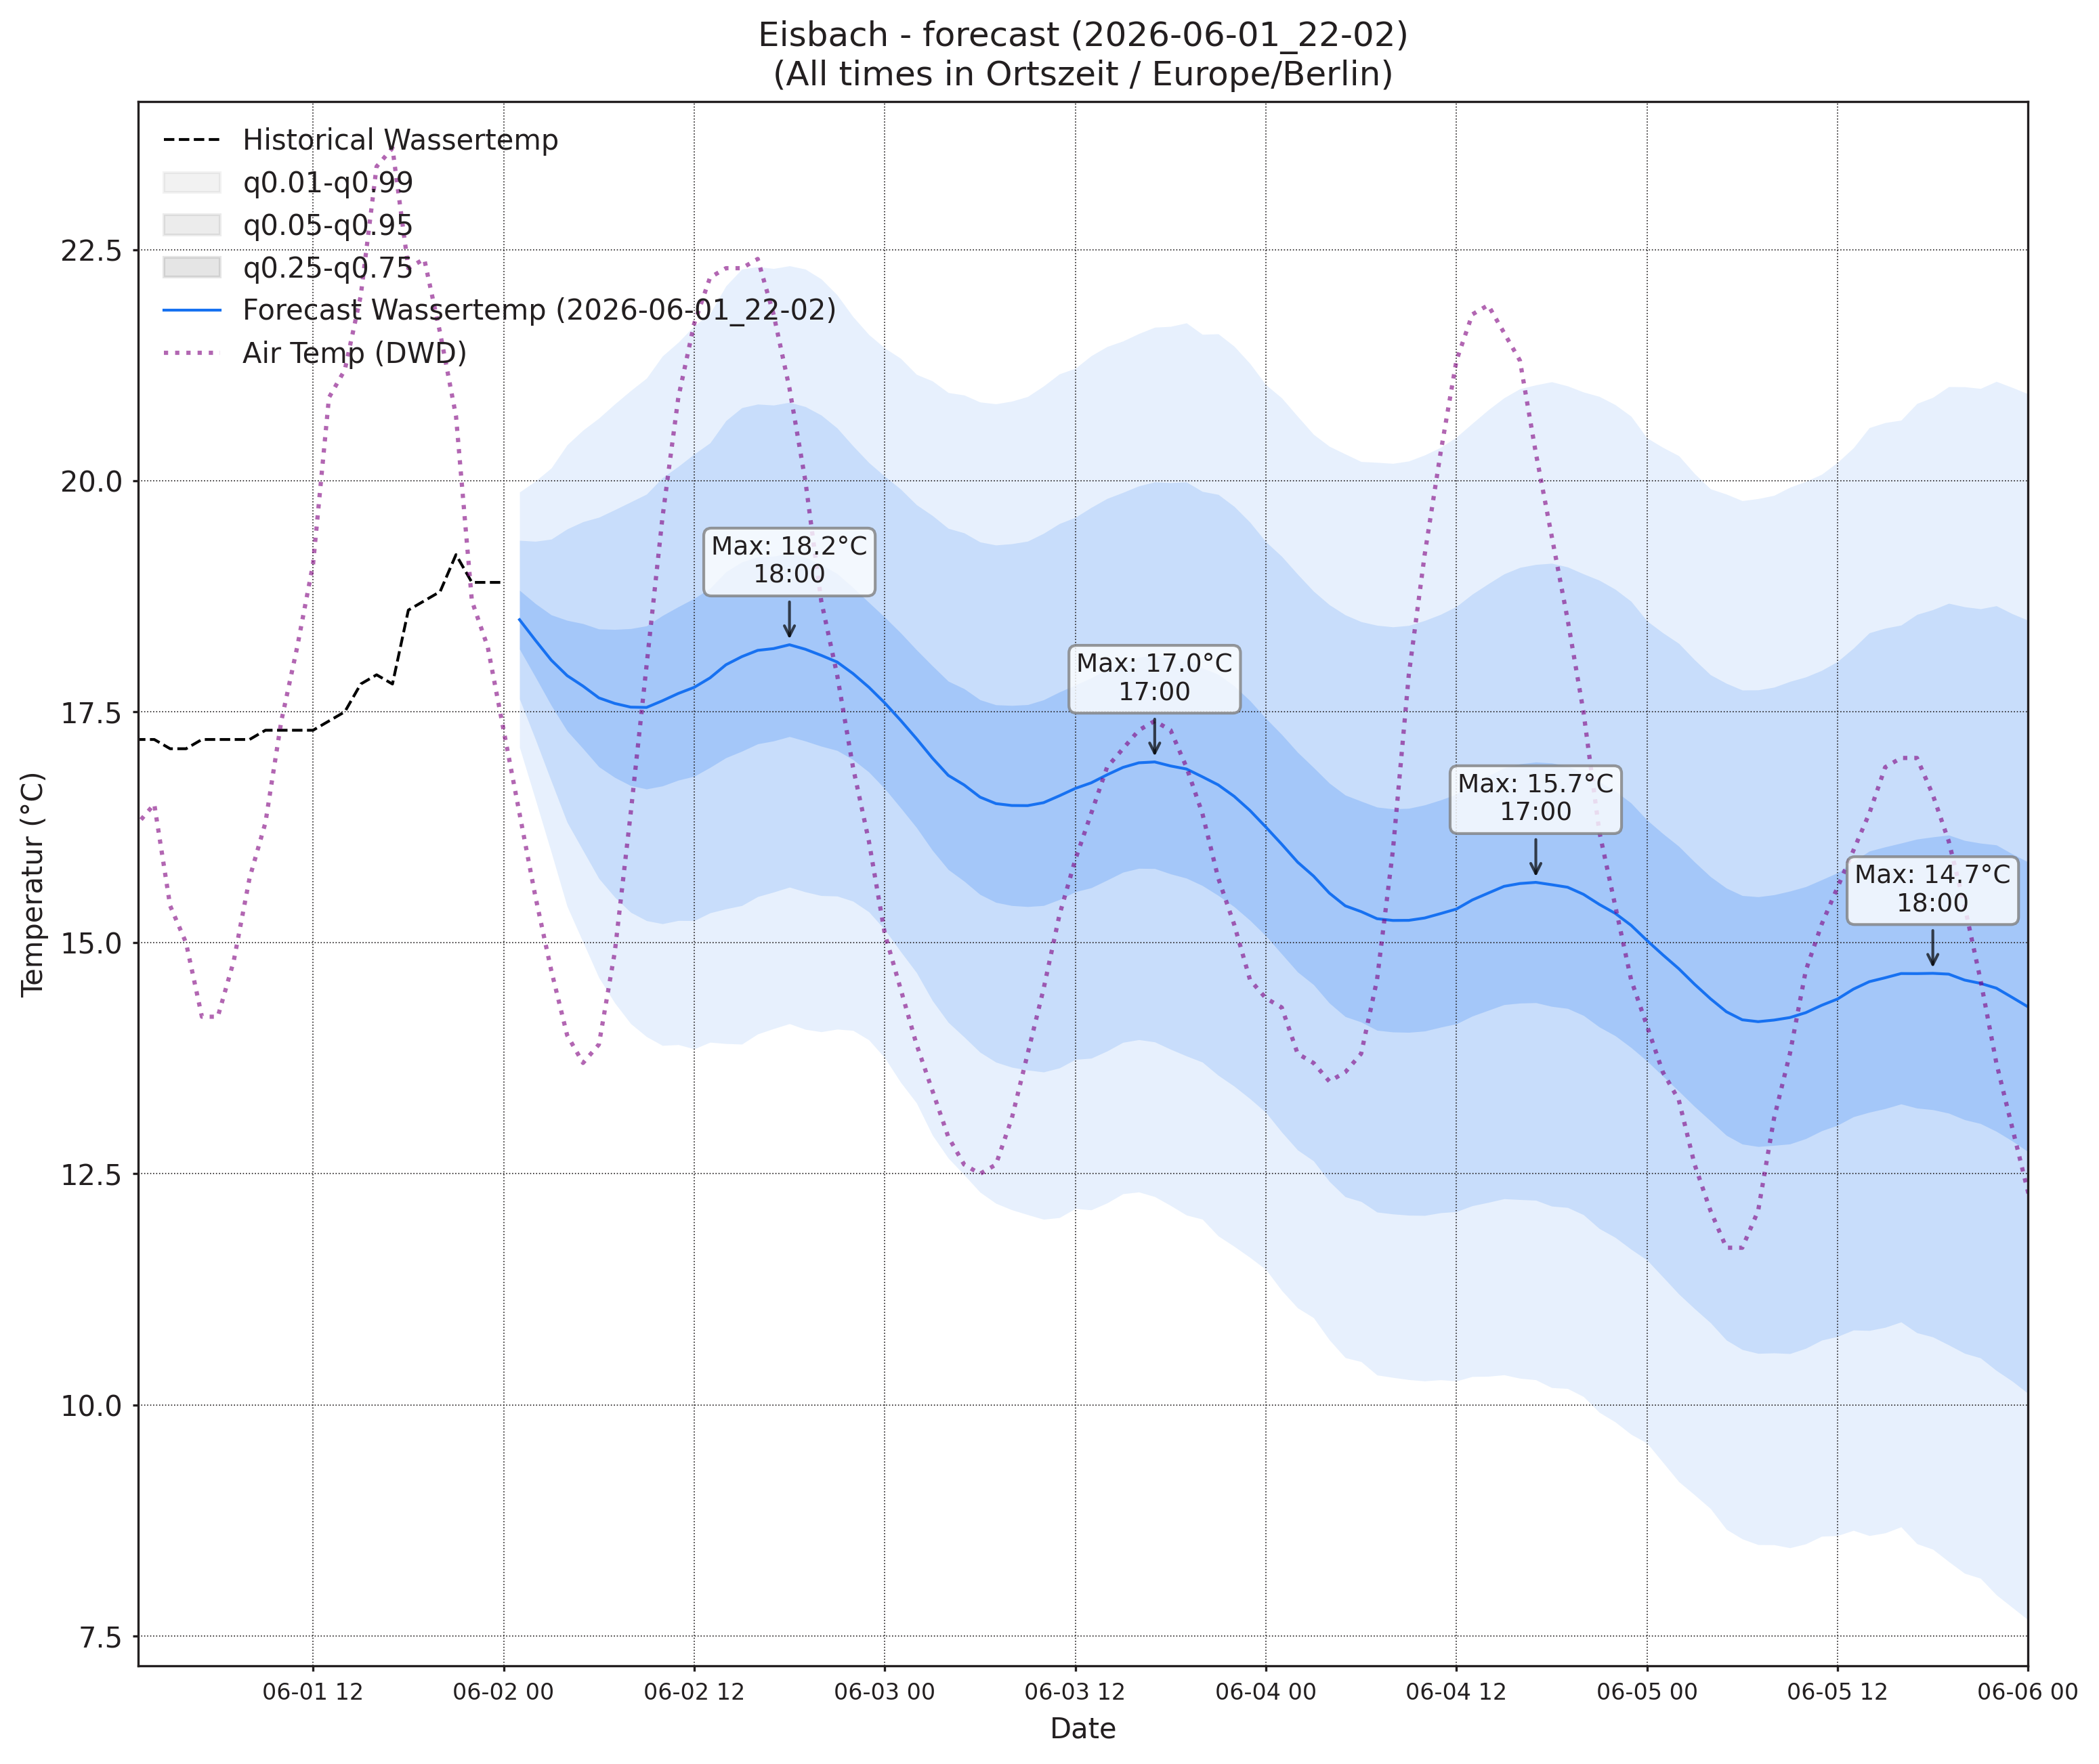

The data file committed next to this chart (first rows):
, wassertemp_q0.01, wassertemp_q0.05, wassertemp_q0.25, wassertemp_q0.5, wassertemp_q0.75, wassertemp_q0.95, wassertemp_q0.99, airtemp_96_q0.01, airtemp_96_q0.05, airtemp_96_q0.25, airtemp_96_q0.5, airtemp_96_q0.75, airtemp_96_q0.95, airtemp_96_q0.99, pressure_96_q0.01, pressure_96_q0.05, pressure_96_q0.25, pressure_96_q0.5, pressure_96_q0.75, pressure_96_q0.95, pressure_96_q0.99
2026-06-02 01:00, 17.12, 17.64, 18.18, 18.5, 18.81, 19.35, 19.88, 9.305, 10.38, 11.56, 12.28, 13.01, 14.19, 15.26, 1014, 1015, 1016, 1017, 1017, 1018, 1019
2026-06-02 02:00, 16.55, 17.2, 17.88, 18.27, 18.67, 19.34, 20, 8.548, 9.804, 11.13, 11.93, 12.72, 14.05, 15.31, 1014, 1015, 1016, 1017, 1018, 1019, 1020
2026-06-02 03:00, 15.98, 16.75, 17.57, 18.06, 18.55, 19.37, 20.14, 7.737, 9.195, 10.7, 11.58, 12.46, 13.97, 15.42, 1014, 1015, 1016, 1017, 1018, 1019, 1020
2026-06-02 04:00, 15.39, 16.3, 17.29, 17.89, 18.49, 19.48, 20.39, 7.168, 8.81, 10.46, 11.42, 12.37, 14.03, 15.67, 1013, 1015, 1016, 1017, 1018, 1020, 1021
2026-06-02 05:00, 15.01, 16, 17.1, 17.78, 18.45, 19.56, 20.55, 6.49, 8.365, 10.23, 11.3, 12.38, 14.24, 16.11, 1013, 1014, 1016, 1018, 1019, 1021, 1023
2026-06-02 06:00, 14.62, 15.7, 16.9, 17.65, 18.4, 19.6, 20.68, 5.987, 8.111, 10.21, 11.42, 12.63, 14.74, 16.86, 1012, 1014, 1017, 1018, 1019, 1022, 1024
2026-06-02 07:00, 14.35, 15.49, 16.79, 17.59, 18.39, 19.69, 20.83, 5.506, 7.93, 10.34, 11.73, 13.11, 15.52, 17.94, 1012, 1014, 1017, 1018, 1020, 1022, 1025
2026-06-02 08:00, 14.13, 15.33, 16.7, 17.55, 18.4, 19.77, 20.97, 5.184, 7.929, 10.69, 12.28, 13.88, 16.64, 19.38, 1011, 1014, 1017, 1019, 1020, 1023, 1026
2026-06-02 09:00, 13.98, 15.24, 16.66, 17.55, 18.43, 19.85, 21.11, 4.982, 7.99, 11.12, 12.96, 14.81, 17.93, 20.94, 1011, 1014, 1017, 1019, 1021, 1024, 1027
2026-06-02 10:00, 13.89, 15.21, 16.7, 17.62, 18.54, 20.03, 21.35, 5.043, 8.286, 11.77, 13.86, 15.96, 19.44, 22.68, 1010, 1014, 1017, 1019, 1021, 1025, 1028
2026-06-02 11:00, 13.9, 15.24, 16.76, 17.7, 18.64, 20.16, 21.5, 5.331, 8.747, 12.48, 14.75, 17.01, 20.75, 24.16, 1010, 1013, 1017, 1019, 1021, 1025, 1029
2026-06-02 12:00, 13.85, 15.24, 16.8, 17.76, 18.73, 20.29, 21.68, 5.969, 9.476, 13.38, 15.78, 18.18, 22.08, 25.59, 1009, 1013, 1017, 1019, 1022, 1026, 1030
2026-06-02 13:00, 13.92, 15.32, 16.9, 17.87, 18.84, 20.41, 21.81, 6.297, 9.967, 14.1, 16.65, 19.21, 23.34, 27.01, 1008, 1012, 1017, 1019, 1022, 1026, 1030
2026-06-02 14:00, 13.91, 15.37, 17, 18.01, 19.01, 20.65, 22.11, 6.902, 10.56, 14.78, 17.41, 20.04, 24.25, 27.91, 1008, 1012, 1017, 1019, 1022, 1027, 1031
2026-06-02 15:00, 13.9, 15.4, 17.07, 18.1, 19.12, 20.79, 22.29, 7.233, 10.94, 15.25, 17.95, 20.65, 24.95, 28.66, 1007, 1012, 1016, 1019, 1022, 1027, 1032
2026-06-02 16:00, 14.01, 15.5, 17.15, 18.16, 19.18, 20.83, 22.32, 7.514, 11.21, 15.54, 18.28, 21.01, 25.35, 29.04, 1006, 1011, 1016, 1019, 1022, 1027, 1032
2026-06-02 17:00, 14.07, 15.55, 17.18, 18.18, 19.18, 20.82, 22.3, 7.353, 11.04, 15.4, 18.16, 20.93, 25.29, 28.98, 1006, 1011, 1016, 1019, 1023, 1028, 1033
2026-06-02 18:00, 14.12, 15.6, 17.23, 18.23, 19.22, 20.85, 22.33, 7.086, 10.78, 15.13, 17.88, 20.62, 24.98, 28.67, 1005, 1011, 1016, 1020, 1023, 1029, 1034
2026-06-02 19:00, 14.06, 15.55, 17.18, 18.18, 19.17, 20.8, 22.29, 7.1, 10.64, 14.76, 17.35, 19.94, 24.07, 27.61, 1005, 1010, 1016, 1020, 1023, 1029, 1035
2026-06-02 20:00, 14.04, 15.51, 17.13, 18.11, 19.09, 20.71, 22.18, 6.779, 10.18, 14.11, 16.57, 19.02, 22.95, 26.35, 1004, 1010, 1016, 1020, 1023, 1030, 1035
2026-06-02 21:00, 14.07, 15.51, 17.08, 18.04, 19, 20.57, 22.01, 6.654, 9.951, 13.66, 15.94, 18.23, 21.93, 25.23, 1004, 1010, 1016, 1020, 1024, 1030, 1036
2026-06-02 22:00, 14.05, 15.45, 16.98, 17.91, 18.84, 20.38, 21.78, 6.188, 9.461, 12.99, 15.12, 17.25, 20.78, 24.05, 1004, 1010, 1016, 1020, 1024, 1030, 1036
2026-06-02 23:00, 13.95, 15.33, 16.85, 17.77, 18.68, 20.2, 21.58, 5.446, 8.882, 12.34, 14.34, 16.35, 19.8, 23.24, 1003, 1010, 1016, 1020, 1024, 1031, 1037
2026-06-03 00:00, 13.75, 15.14, 16.67, 17.6, 18.52, 20.05, 21.44, 4.403, 8.113, 11.61, 13.56, 15.52, 19.01, 22.72, 1003, 1009, 1016, 1020, 1024, 1031, 1037
2026-06-03 01:00, 13.49, 14.91, 16.46, 17.41, 18.35, 19.91, 21.32, 3.313, 7.471, 11.07, 12.99, 14.91, 18.51, 22.67, 1003, 1009, 1016, 1020, 1024, 1031, 1038
2026-06-03 02:00, 13.27, 14.68, 16.25, 17.21, 18.17, 19.74, 21.15, 1.933, 6.747, 10.55, 12.47, 14.39, 18.19, 23.01, 1002, 1009, 1016, 1020, 1024, 1031, 1038
2026-06-03 03:00, 12.92, 14.37, 16, 17, 18, 19.62, 21.08, 1.281, 6.34, 10.18, 12.08, 13.98, 17.82, 22.88, 1002, 1009, 1016, 1020, 1024, 1032, 1038
2026-06-03 04:00, 12.67, 14.14, 15.79, 16.81, 17.83, 19.48, 20.95, 0.9678, 6.102, 9.954, 11.85, 13.74, 17.59, 22.73, 1002, 1009, 1016, 1020, 1025, 1032, 1039
2026-06-03 05:00, 12.49, 13.98, 15.67, 16.71, 17.75, 19.44, 20.93, 0.6747, 5.765, 9.679, 11.63, 13.58, 17.5, 22.59, 1002, 1009, 1016, 1020, 1025, 1032, 1039
2026-06-03 06:00, 12.3, 13.82, 15.52, 16.58, 17.63, 19.34, 20.85, 0.756, 5.882, 9.888, 11.9, 13.92, 17.93, 23.05, 1002, 1009, 1016, 1021, 1025, 1032, 1039
2026-06-03 07:00, 12.18, 13.71, 15.44, 16.51, 17.58, 19.3, 20.83, 1.16, 6.066, 10.17, 12.31, 14.46, 18.56, 23.46, 1002, 1009, 1016, 1021, 1025, 1033, 1040
2026-06-03 08:00, 12.11, 13.65, 15.4, 16.49, 17.57, 19.32, 20.86, 1.513, 6.297, 10.63, 13, 15.37, 19.7, 24.49, 1002, 1009, 1016, 1021, 1025, 1033, 1040
2026-06-03 09:00, 12.06, 13.62, 15.39, 16.48, 17.58, 19.35, 20.91, 1.762, 6.701, 11.38, 14.01, 16.64, 21.32, 26.26, 1001, 1009, 1016, 1021, 1026, 1033, 1041
2026-06-03 10:00, 12.01, 13.6, 15.4, 16.52, 17.63, 19.43, 21.02, 2.173, 7.17, 12.14, 15.01, 17.87, 22.84, 27.84, 1001, 1009, 1017, 1021, 1026, 1034, 1041
2026-06-03 11:00, 12.03, 13.65, 15.47, 16.59, 17.71, 19.54, 21.16, 2.602, 7.634, 12.87, 15.97, 19.07, 24.31, 29.34, 1001, 1008, 1016, 1021, 1026, 1034, 1042
2026-06-03 12:00, 12.12, 13.74, 15.55, 16.67, 17.79, 19.6, 21.22, 3.689, 8.57, 13.87, 17.08, 20.28, 25.59, 30.47, 1000, 1008, 1016, 1021, 1026, 1034, 1042
2026-06-03 13:00, 12.11, 13.75, 15.6, 16.73, 17.87, 19.71, 21.35, 4.367, 9.229, 14.64, 17.95, 21.27, 26.68, 31.54, 1000, 1008, 1016, 1021, 1026, 1034, 1042
2026-06-03 14:00, 12.18, 13.83, 15.68, 16.82, 17.96, 19.81, 21.45, 4.88, 9.789, 15.34, 18.76, 22.19, 27.73, 32.64, 999.5, 1008, 1016, 1021, 1026, 1034, 1042
2026-06-03 15:00, 12.28, 13.92, 15.76, 16.9, 18.03, 19.87, 21.51, 5.217, 10.12, 15.73, 19.21, 22.69, 28.29, 33.2, 998.9, 1007, 1016, 1021, 1026, 1034, 1043
2026-06-03 16:00, 12.3, 13.95, 15.81, 16.95, 18.09, 19.94, 21.59, 5.147, 10.13, 15.85, 19.41, 22.97, 28.68, 33.67, 998.6, 1007, 1016, 1021, 1026, 1034, 1043
2026-06-03 17:00, 12.25, 13.93, 15.8, 16.96, 18.11, 19.99, 21.66, 5.099, 10.03, 15.72, 19.27, 22.82, 28.51, 33.43, 998.2, 1007, 1016, 1021, 1026, 1034, 1043
2026-06-03 18:00, 12.16, 13.85, 15.75, 16.91, 18.08, 19.98, 21.67, 4.753, 9.669, 15.35, 18.89, 22.44, 28.12, 33.04, 998, 1007, 1016, 1021, 1026, 1035, 1043
2026-06-03 19:00, 12.05, 13.78, 15.7, 16.88, 18.06, 19.99, 21.71, 4.631, 9.418, 14.89, 18.3, 21.7, 27.17, 31.96, 997.7, 1007, 1016, 1021, 1026, 1035, 1044
2026-06-03 20:00, 12.01, 13.71, 15.62, 16.8, 17.97, 19.88, 21.58, 4.204, 8.93, 14.23, 17.49, 20.75, 26.05, 30.78, 997.5, 1007, 1016, 1021, 1026, 1035, 1044
2026-06-03 21:00, 11.83, 13.57, 15.51, 16.71, 17.91, 19.85, 21.59, 3.897, 8.555, 13.65, 16.75, 19.84, 24.94, 29.6, 997.4, 1007, 1016, 1021, 1026, 1035, 1044
2026-06-03 22:00, 11.72, 13.45, 15.39, 16.59, 17.78, 19.72, 21.46, 3.494, 8.117, 13, 15.91, 18.81, 23.69, 28.32, 996.6, 1006, 1015, 1021, 1026, 1036, 1045
2026-06-03 23:00, 11.59, 13.31, 15.24, 16.43, 17.62, 19.55, 21.27, 3.114, 7.807, 12.55, 15.3, 18.06, 22.8, 27.49, 996.3, 1006, 1015, 1021, 1026, 1036, 1045
2026-06-04 00:00, 11.46, 13.16, 15.07, 16.25, 17.43, 19.34, 21.04, 2.348, 7.179, 11.84, 14.49, 17.13, 21.79, 26.63, 996, 1006, 1015, 1021, 1026, 1036, 1046
2026-06-04 01:00, 11.24, 12.95, 14.88, 16.07, 17.25, 19.18, 20.9, 1.042, 6.404, 11.18, 13.77, 16.36, 21.14, 26.5, 995.8, 1006, 1015, 1021, 1026, 1036, 1046
2026-06-04 02:00, 11.05, 12.76, 14.68, 15.87, 17.06, 18.99, 20.7, 0.01904, 5.752, 10.63, 13.21, 15.79, 20.67, 26.4, 995.1, 1005, 1015, 1021, 1026, 1036, 1046
2026-06-04 03:00, 10.94, 12.64, 14.55, 15.72, 16.9, 18.8, 20.5, -1.093, 5.109, 10.08, 12.62, 15.16, 20.13, 26.33, 994.8, 1005, 1015, 1021, 1026, 1036, 1046
2026-06-04 04:00, 10.7, 12.42, 14.35, 15.54, 16.73, 18.66, 20.37, -1.452, 4.825, 9.801, 12.33, 14.85, 19.83, 26.11, 994.3, 1005, 1015, 1021, 1026, 1037, 1047
2026-06-04 05:00, 10.51, 12.25, 14.2, 15.4, 16.6, 18.55, 20.29, -1.424, 4.824, 9.741, 12.22, 14.71, 19.63, 25.87, 994.2, 1005, 1015, 1021, 1027, 1037, 1047
2026-06-04 06:00, 10.47, 12.2, 14.14, 15.34, 16.53, 18.47, 20.21, -1.086, 4.978, 9.916, 12.46, 15, 19.94, 26.01, 993.8, 1004, 1015, 1021, 1027, 1037, 1048
2026-06-04 07:00, 10.32, 12.09, 14.05, 15.26, 16.47, 18.44, 20.2, -0.4267, 5.259, 10.24, 12.93, 15.61, 20.59, 26.28, 993.6, 1004, 1015, 1021, 1027, 1037, 1048
2026-06-04 08:00, 10.3, 12.07, 14.03, 15.24, 16.45, 18.42, 20.19, -0.03642, 5.756, 10.96, 13.79, 16.63, 21.83, 27.62, 993.4, 1004, 1015, 1021, 1027, 1038, 1049
2026-06-04 09:00, 10.27, 12.05, 14.03, 15.24, 16.46, 18.43, 20.21, 0.5778, 6.307, 11.73, 14.77, 17.81, 23.23, 28.96, 993.3, 1004, 1015, 1021, 1027, 1038, 1049
2026-06-04 10:00, 10.26, 12.05, 14.04, 15.27, 16.49, 18.49, 20.28, 1.05, 6.775, 12.45, 15.72, 18.98, 24.66, 30.38, 993.3, 1004, 1015, 1021, 1027, 1038, 1049
2026-06-04 11:00, 10.27, 12.08, 14.09, 15.32, 16.55, 18.55, 20.36, 1.587, 7.336, 13.27, 16.77, 20.27, 26.2, 31.95, 993, 1004, 1015, 1021, 1027, 1038, 1049
2026-06-04 12:00, 10.26, 12.09, 14.12, 15.37, 16.61, 18.64, 20.47, 1.971, 7.823, 14.05, 17.78, 21.51, 27.73, 33.59, 992.9, 1004, 1015, 1021, 1027, 1038, 1049
... 36 more rows
